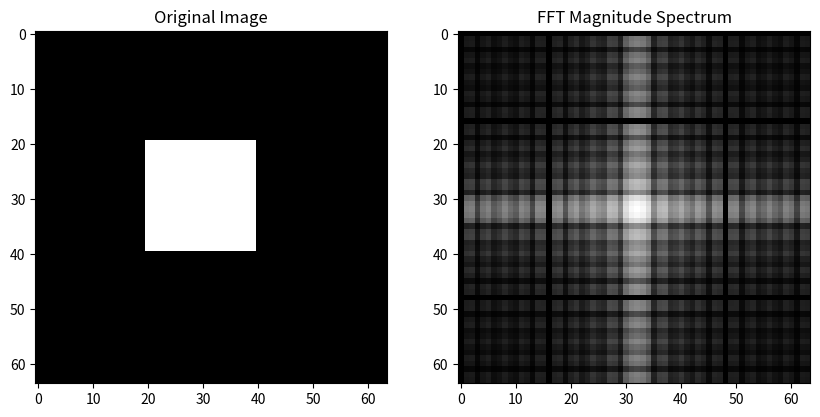

Write the Python code that produced this figure.
import numpy as np
import matplotlib.pyplot as plt

# Generate a sample 2D signal (e.g., a grayscale image)
image = np.zeros((64, 64))
image[20:40, 20:40] = 1  # Create a white square in the center

# Compute the 2D FFT
fft_image = np.fft.fft2(image)
print(fft_image)
# Shift the zero-frequency component to the center
fft_shifted = np.fft.fftshift(fft_image)

# Calculate magnitude spectrum for visualization
magnitude_spectrum = np.abs(fft_shifted)

# Display the original image and its FFT
plt.figure(figsize=(10, 5))

plt.subplot(121)
plt.imshow(image, cmap='gray')
plt.title('Original Image')

plt.subplot(122)
plt.imshow(np.log(magnitude_spectrum + 1), cmap='gray') #Logarithmic scaling to visualize the wide range of magnitudes
plt.title('FFT Magnitude Spectrum')

plt.show()

# Inverse FFT to reconstruct the image
ifft_image = np.fft.ifft2(fft_image)

# Verify reconstruction (check if the real part of the reconstructed image is close to the original)
np.allclose(image, np.real(ifft_image))